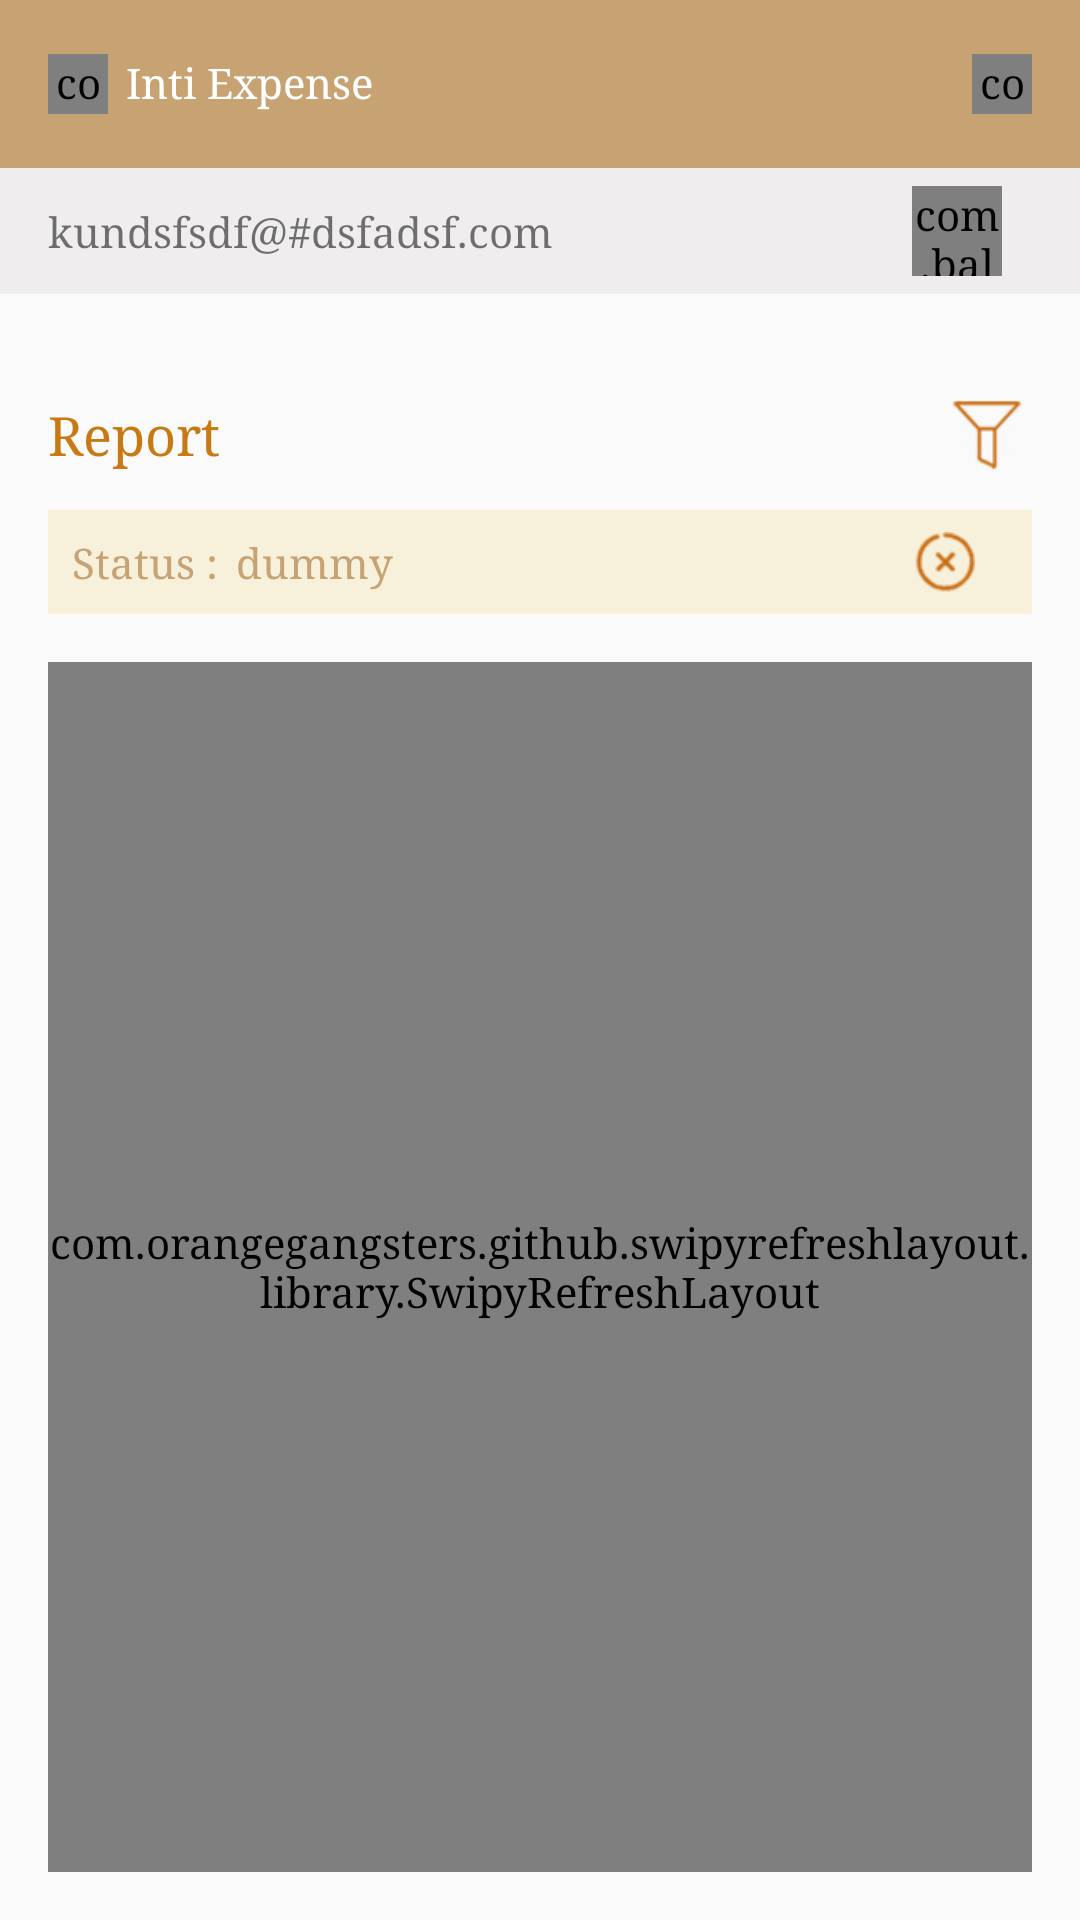

Layout XML and referenced resources for this Android screen:
<!-- AndroidManifest.xml: application theme AppTheme -->
<!-- res/layout/activity_supervisor_expense_report.xml -->
<?xml version="1.0" encoding="utf-8"?>
<LinearLayout xmlns:android="http://schemas.android.com/apk/res/android"
    xmlns:tools="http://schemas.android.com/tools"
    android:id="@+id/activity_supervisor_expense_report"
    android:layout_width="match_parent"
    android:layout_height="match_parent"
    android:orientation="vertical"
    tools:context="com.netforceinfotech.inti.supervisor_expensereport.SupervisorExpenseReportActivity">

    <include
        android:id="@+id/toolbar"
        layout="@layout/app_bar" />


    <include
        android:id="@+id/emailbar"
        layout="@layout/email_bar" />


    <LinearLayout
        android:layout_width="match_parent"
        android:layout_height="match_parent"
        android:orientation="vertical"
        android:padding="16dp">

        <RelativeLayout
            android:layout_width="match_parent"
            android:layout_height="wrap_content">

            <TextView
                android:layout_width="wrap_content"
                android:layout_height="wrap_content"
                android:layout_alignParentLeft="true"
                android:layout_centerVertical="true"
                android:text="@string/my_expense_reports"
                android:textColor="@color/colorAccent"
                android:textSize="18sp" />

            <ImageView
                android:id="@+id/imageViewList"
                android:layout_width="30dp"
                android:layout_height="30dp"
                android:layout_alignParentRight="true"
                android:layout_centerVertical="true"
                android:src="@drawable/ic_filter" />
        </RelativeLayout>

        <RelativeLayout
            android:layout_width="match_parent"
            android:layout_height="wrap_content"
            android:layout_marginTop="10dp"
            android:background="@color/colorPrimaryLight1"
            android:padding="3dp">

            <LinearLayout
                android:layout_width="wrap_content"
                android:layout_height="wrap_content"
                android:layout_alignParentLeft="true"
                android:layout_centerVertical="true"
                android:gravity="center"
                android:orientation="horizontal"
                android:padding="5dp">

                <TextView
                    android:layout_width="wrap_content"
                    android:layout_height="wrap_content"
                    android:text="@string/status"
                    android:textColor="@color/colorPrimary" />

                <TextView
                    android:id="@+id/textViewStatus"
                    android:layout_width="wrap_content"
                    android:layout_height="wrap_content"
                    android:layout_marginLeft="6dp"
                    android:text="dummy"
                    android:textColor="@color/colorPrimary" />
            </LinearLayout>

            <ImageView
                android:layout_width="20dp"
                android:layout_height="20dp"
                android:layout_alignParentRight="true"
                android:layout_centerVertical="true"
                android:layout_marginRight="16dp"
                android:src="@drawable/ic_close" />
        </RelativeLayout>

        <com.orangegangsters.github.swipyrefreshlayout.library.SwipyRefreshLayout
            android:id="@+id/swipyLayout"
            android:layout_width="match_parent"
            android:layout_height="match_parent"
            android:layout_marginTop="16dp">

            <android.support.v7.widget.RecyclerView
                android:id="@+id/recycler"
                android:layout_width="match_parent"
                android:layout_height="match_parent"></android.support.v7.widget.RecyclerView>
        </com.orangegangsters.github.swipyrefreshlayout.library.SwipyRefreshLayout>

    </LinearLayout>

</LinearLayout>
<!-- res/layout/app_bar.xml (included above) -->
<android.support.v7.widget.Toolbar xmlns:android="http://schemas.android.com/apk/res/android"
    xmlns:app="http://schemas.android.com/apk/res-auto"
    android:id="@+id/toolbar"
    android:layout_width="match_parent"
    android:layout_height="?attr/actionBarSize"
    android:background="@color/colorPrimary"
    app:popupTheme="@style/ThemeOverlay.AppCompat.Light"
    app:theme="@style/AppTheme.AppBarOverlay"
    app:titleTextAppearance="@style/Toolbar.TitleText">

    <LinearLayout
        android:layout_width="match_parent"
        android:layout_height="wrap_content"
        android:gravity="center"
        android:weightSum="150">

        <LinearLayout
            android:layout_width="0dp"
            android:layout_height="wrap_content"
            android:layout_weight="50"
            android:gravity="left"
            android:orientation="horizontal">

            <com.balysv.materialripple.MaterialRippleLayout
                android:layout_width="20dp"
                android:layout_height="20dp"
                android:layout_marginRight="6dp"
                app:mrl_rippleOverlay="true">

                <ImageView
                    android:id="@+id/imageViewBack"
                    android:layout_width="20dp"
                    android:layout_height="20dp"
                    android:src="@drawable/ic_back" />
            </com.balysv.materialripple.MaterialRippleLayout>

            <TextView
                android:layout_width="wrap_content"
                android:layout_height="wrap_content"
                android:text="@string/inti_expense"
                android:textColor="@color/white" />

        </LinearLayout>

        <LinearLayout
            android:layout_width="0dp"
            android:layout_height="wrap_content"
            android:layout_weight="50"
            android:gravity="center">

            <TextView
                android:id="@+id/textViewTitle"
                android:layout_width="wrap_content"
                android:layout_height="wrap_content"
                android:textColor="@color/white" />
        </LinearLayout>

        <LinearLayout
            android:layout_width="0dp"
            android:layout_height="wrap_content"
            android:layout_weight="50"
            android:gravity="right">

            <com.balysv.materialripple.MaterialRippleLayout
                android:layout_width="20dp"
                android:layout_height="20dp"
                android:layout_marginRight="16dp"
                app:mrl_rippleOverlay="true">

                <ImageView
                    android:id="@+id/imageViewSetting"
                    android:layout_width="20dp"
                    android:layout_height="20dp"
                    android:src="@drawable/ic_setting" />
            </com.balysv.materialripple.MaterialRippleLayout>

        </LinearLayout>

    </LinearLayout>

</android.support.v7.widget.Toolbar>
<!-- res/layout/email_bar.xml (included above) -->
<?xml version="1.0" encoding="utf-8"?>
<LinearLayout xmlns:android="http://schemas.android.com/apk/res/android"
    xmlns:app="http://schemas.android.com/apk/res-auto"
    android:layout_width="match_parent"
    android:layout_height="wrap_content"
    android:focusable="true"
    android:focusableInTouchMode="true"
    android:orientation="vertical">

    <RelativeLayout
        android:layout_width="match_parent"
        android:layout_height="wrap_content"
        android:layout_marginBottom="16dp"
        android:background="@color/colorLightGrey"
        android:paddingBottom="6dp"
        android:paddingLeft="16dp"
        android:paddingRight="16dp"
        android:paddingTop="6dp">

        <TextView
            android:id="@+id/eEmailTextView"
            android:layout_width="wrap_content"
            android:layout_height="wrap_content"
            android:layout_alignParentLeft="true"
            android:layout_centerVertical="true"
            android:text="kundsfsdf@#dsfadsf.com" />

        <com.balysv.materialripple.MaterialRippleLayout
            android:layout_width="30dp"
            android:layout_height="30dp"
            android:layout_alignParentRight="true"
            android:layout_centerVertical="true"
            android:layout_marginRight="10dp"
            app:mrl_rippleOverlay="true">

            <ImageView
                android:id="@+id/imageViewList"
                android:layout_width="30dp"
                android:layout_height="30dp"
                android:src="@drawable/ic_toggle" />
        </com.balysv.materialripple.MaterialRippleLayout>
    </RelativeLayout>
</LinearLayout>
<!-- resources referenced by this layout -->
<resources>
  <color name="colorAccent">#c77a14</color>
  <color name="colorLightGrey">#e5efeded</color>
  <color name="colorPrimary">#c7a374</color>
  <color name="colorPrimaryLight1">#f7f0db</color>
  <color name="white">#ffffff</color>
  <!-- drawable ic_close: png bitmap (drawable, 2214 bytes) -->
  <!-- drawable ic_filter: png bitmap (drawable, 2170 bytes) -->
  <!-- drawable ic_setting: png bitmap (drawable, 1900 bytes) -->
  <!-- drawable ic_toggle: png bitmap (drawable, 1276 bytes) -->
  <string name="inti_expense">Inti Expense</string>
  <string name="my_expense_reports">Report</string>
  <string name="status">Status : </string>
  <style name="AppTheme.AppBarOverlay" parent="ThemeOverlay.AppCompat.Dark" />
  <style name="Toolbar.TitleText" parent="TextAppearance.Widget.AppCompat.Toolbar.Title">
          <item name="android:textSize">18sp</item>
      </style>
  <style name="AppTheme" parent="AppTheme.Base">
          
          <item name="colorPrimary">@color/colorPrimary</item>
          <item name="colorPrimaryDark">@color/colorPrimaryDark</item>
          <item name="colorAccent">@color/colorAccent</item>
          <item name="textAllCaps">false</item>
          <item name="windowActionBar">false</item>
          <item name="windowActionModeOverlay">true</item>
          <item name="drawerArrowStyle">@style/DrawerArrowStyle</item>
          <item name="android:typeface">serif</item>
  
      </style>
  <style name="AppTheme.Base" parent="Theme.AppCompat.Light.NoActionBar">
          <item name="textAllCaps">false</item>
          <item name="colorAccent">@color/colorAccent</item>
          <item name="colorPrimary">@color/colorPrimary</item>
          <item name="colorPrimaryDark">@color/colorPrimaryDark</item>
          <item name="android:typeface">serif</item>
  
      </style>
  <color name="colorPrimaryDark">#c39559</color>
  <style name="DrawerArrowStyle" parent="Widget.AppCompat.DrawerArrowToggle">
          <item name="color">@android:color/white</item>
      </style>
</resources>
